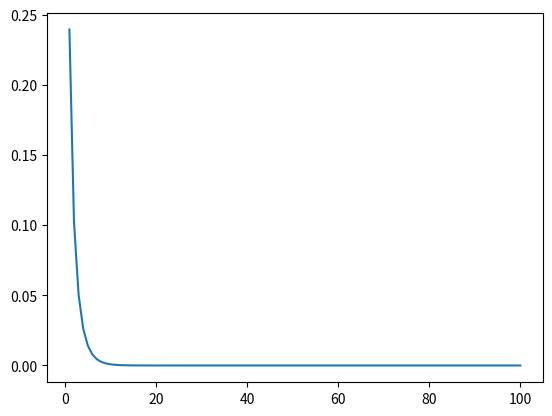

The matplotlib source for this figure:
import scipy.integrate as spi
import numpy as np
import matplotlib.pyplot as plt

import math

# Define the parameters of the normal distribution
mean = 0  # Mean of the normal distribution
std_dev = 1  # Standard deviation of the normal distribution

# Define the normal distribution function
def y(x):
        k=1
        return (((x)**((k/2)-1))*np.exp(x*-0.5))/((2**(k/2))*math.gamma(k/2))
# Define the integration limits
x=np.linspace(0,100,100)
n=y(x)
a = 0.  # Lower limit (negative infinity)
#a=
b=2.706
#b = np.inf   # Upper limit (positive infinity)
# Perform the numerical integration
plt.plot(x,n)
plt.savefig('chi.png')
result, _ = spi.quad(y, a, b)
print(f"Integral of the chi-square distribution: {result:.6f}") 


